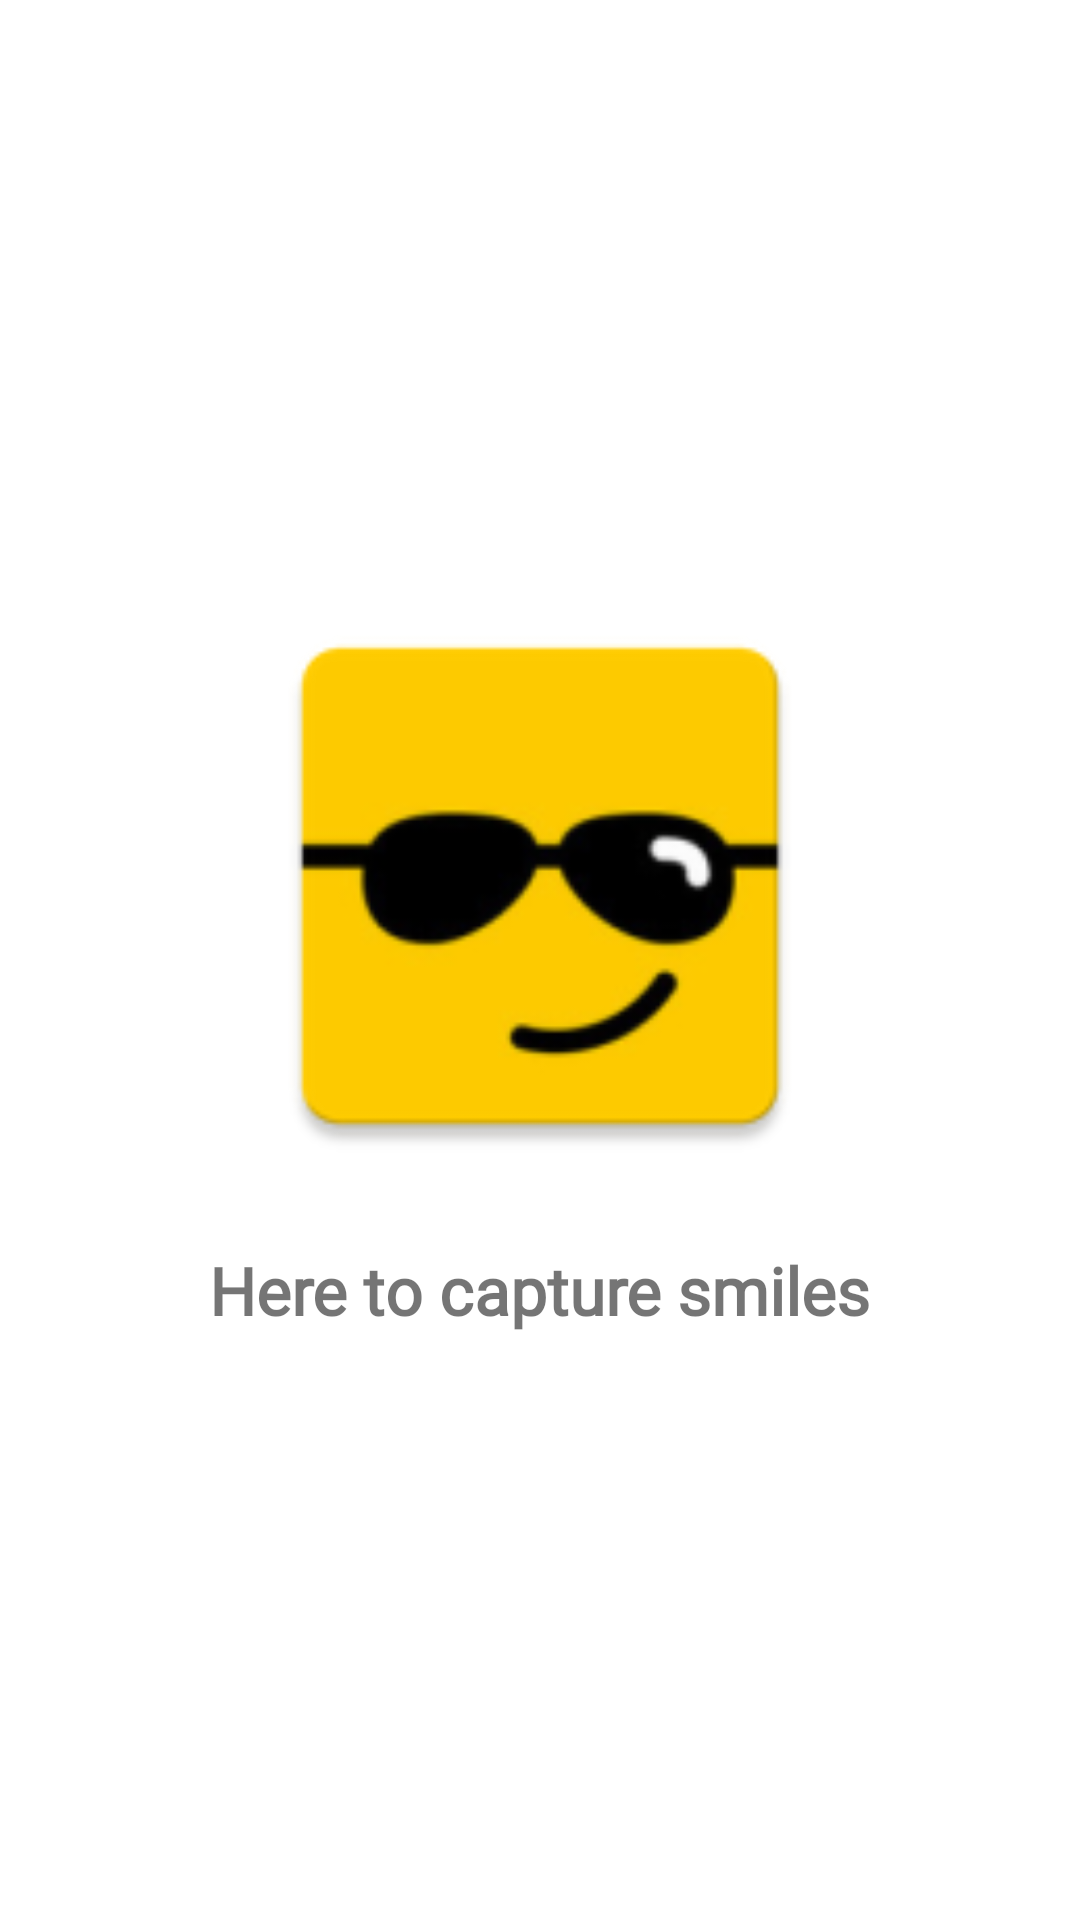

Android layout source for this screen:
<!-- AndroidManifest.xml: activity theme SplashActivityTheme -->
<!-- res/layout/activity_main.xml -->
<?xml version="1.0" encoding="utf-8"?>
<LinearLayout xmlns:android="http://schemas.android.com/apk/res/android"
    xmlns:tools="http://schemas.android.com/tools"
    android:id="@+id/container"
    android:layout_width="match_parent"
    android:layout_height="match_parent"
    android:gravity="center"
    android:orientation="vertical"
    tools:context=".MainActivity">

    <com.google.android.material.imageview.ShapeableImageView
        android:theme="@style/CircularImgView"
        android:layout_width="200dp"
        android:layout_height="200dp"
        android:src="@mipmap/app_icon"/>

    <TextView
        android:id="@+id/countDownTv"
        android:layout_width="wrap_content"
        android:layout_height="wrap_content"
        android:layout_marginTop="20dp"
        android:fontFamily="@font/raleway"
        android:textSize="22sp"
        android:textStyle="bold"
        android:text="@string/here_to_capture_smiles" />

</LinearLayout>
<!-- resources referenced by this layout -->
<resources>
  <!-- mipmap app_icon: png bitmap (mipmap-hdpi, 2781 bytes) -->
  <string name="here_to_capture_smiles">Here to capture smiles</string>
  <style name="CircularImgView">
          <item name="cornerFamily">rounded</item>
          <item name="cornerSize">10%</item>
      </style>
  <style name="SplashActivityTheme" parent="Theme.MaterialComponents.DayNight.NoActionBar" />
</resources>
